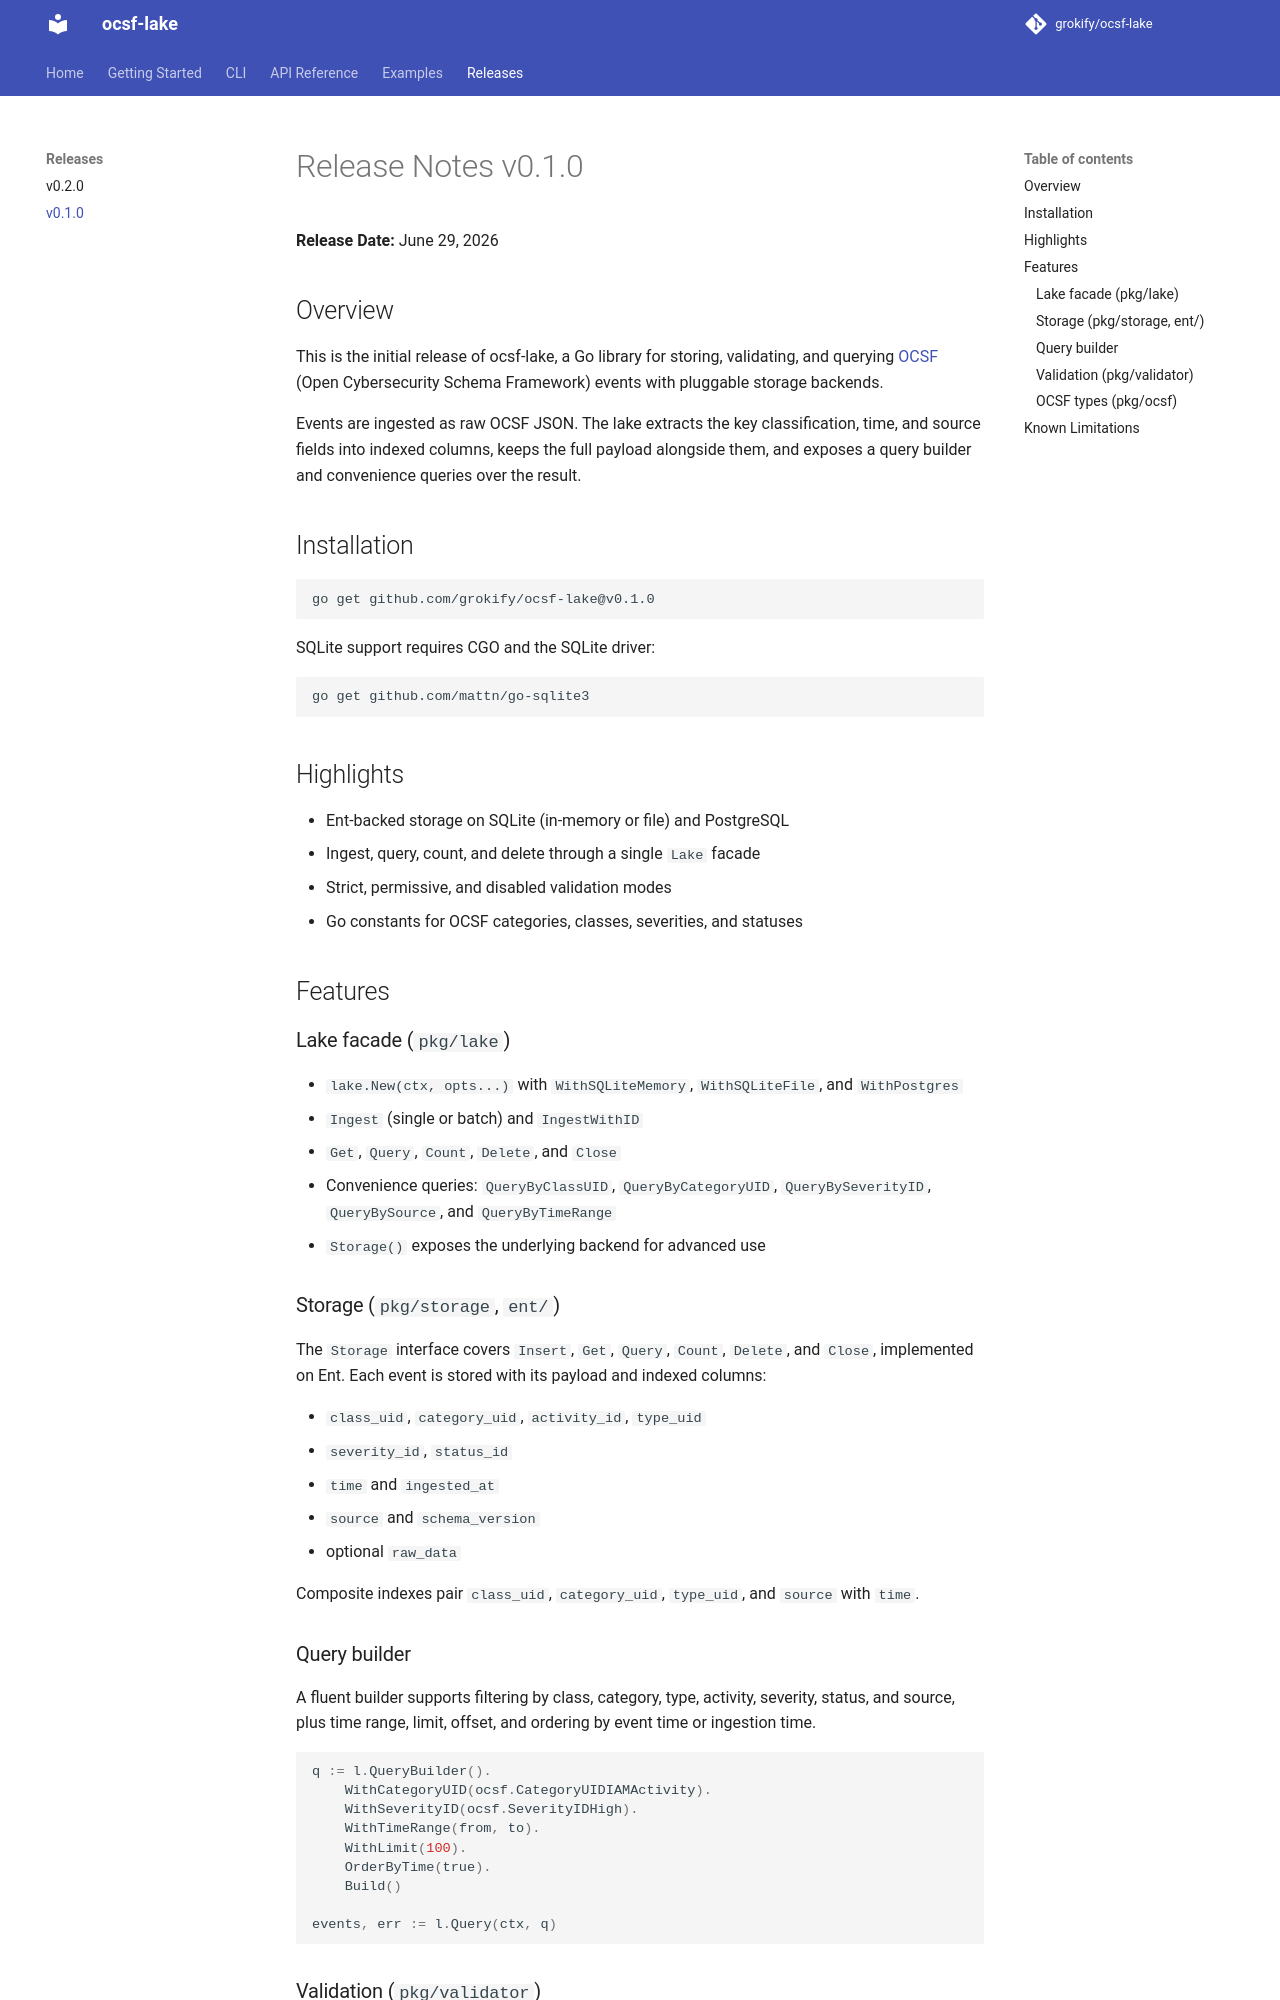

repository: grokify/ocsf-lake · page: releases/v0.1.0/index.html · generator: mkdocs

# Release Notes v0.1.0

**Release Date:** June 29, 2026

## Overview

This is the initial release of ocsf-lake, a Go library for storing, validating, and
querying [OCSF](https://ocsf.io/) (Open Cybersecurity Schema Framework) events with
pluggable storage backends.

Events are ingested as raw OCSF JSON. The lake extracts the key classification, time,
and source fields into indexed columns, keeps the full payload alongside them, and
exposes a query builder and convenience queries over the result.

## Installation

```bash
go get github.com/grokify/ocsf-lake@v0.1.0
```

SQLite support requires CGO and the SQLite driver:

```bash
go get github.com/mattn/go-sqlite3
```

## Highlights

- Ent-backed storage on SQLite (in-memory or file) and PostgreSQL
- Ingest, query, count, and delete through a single `Lake` facade
- Strict, permissive, and disabled validation modes
- Go constants for OCSF categories, classes, severities, and statuses

## Features

### Lake facade (`pkg/lake`)

- `lake.New(ctx, opts...)` with `WithSQLiteMemory`, `WithSQLiteFile`, and `WithPostgres`
- `Ingest` (single or batch) and `IngestWithID`
- `Get`, `Query`, `Count`, `Delete`, and `Close`
- Convenience queries: `QueryByClassUID`, `QueryByCategoryUID`, `QueryBySeverityID`,
  `QueryBySource`, and `QueryByTimeRange`
- `Storage()` exposes the underlying backend for advanced use

### Storage (`pkg/storage`, `ent/`)

The `Storage` interface covers `Insert`, `Get`, `Query`, `Count`, `Delete`, and `Close`,
implemented on Ent. Each event is stored with its payload and indexed columns:

- `class_uid`, `category_uid`, `activity_id`, `type_uid`
- `severity_id`, `status_id`
- `time` and `ingested_at`
- `source` and `schema_version`
- optional `raw_data`

Composite indexes pair `class_uid`, `category_uid`, `type_uid`, and `source` with `time`.

### Query builder

A fluent builder supports filtering by class, category, type, activity, severity,
status, and source, plus time range, limit, offset, and ordering by event time or
ingestion time.

```go
q := l.QueryBuilder().
    WithCategoryUID(ocsf.CategoryUIDIAMActivity).
    WithSeverityID(ocsf.SeverityIDHigh).
    WithTimeRange(from, to).
    WithLimit(100).
    OrderByTime(true).
    Build()

events, err := l.Query(ctx, q)
```
